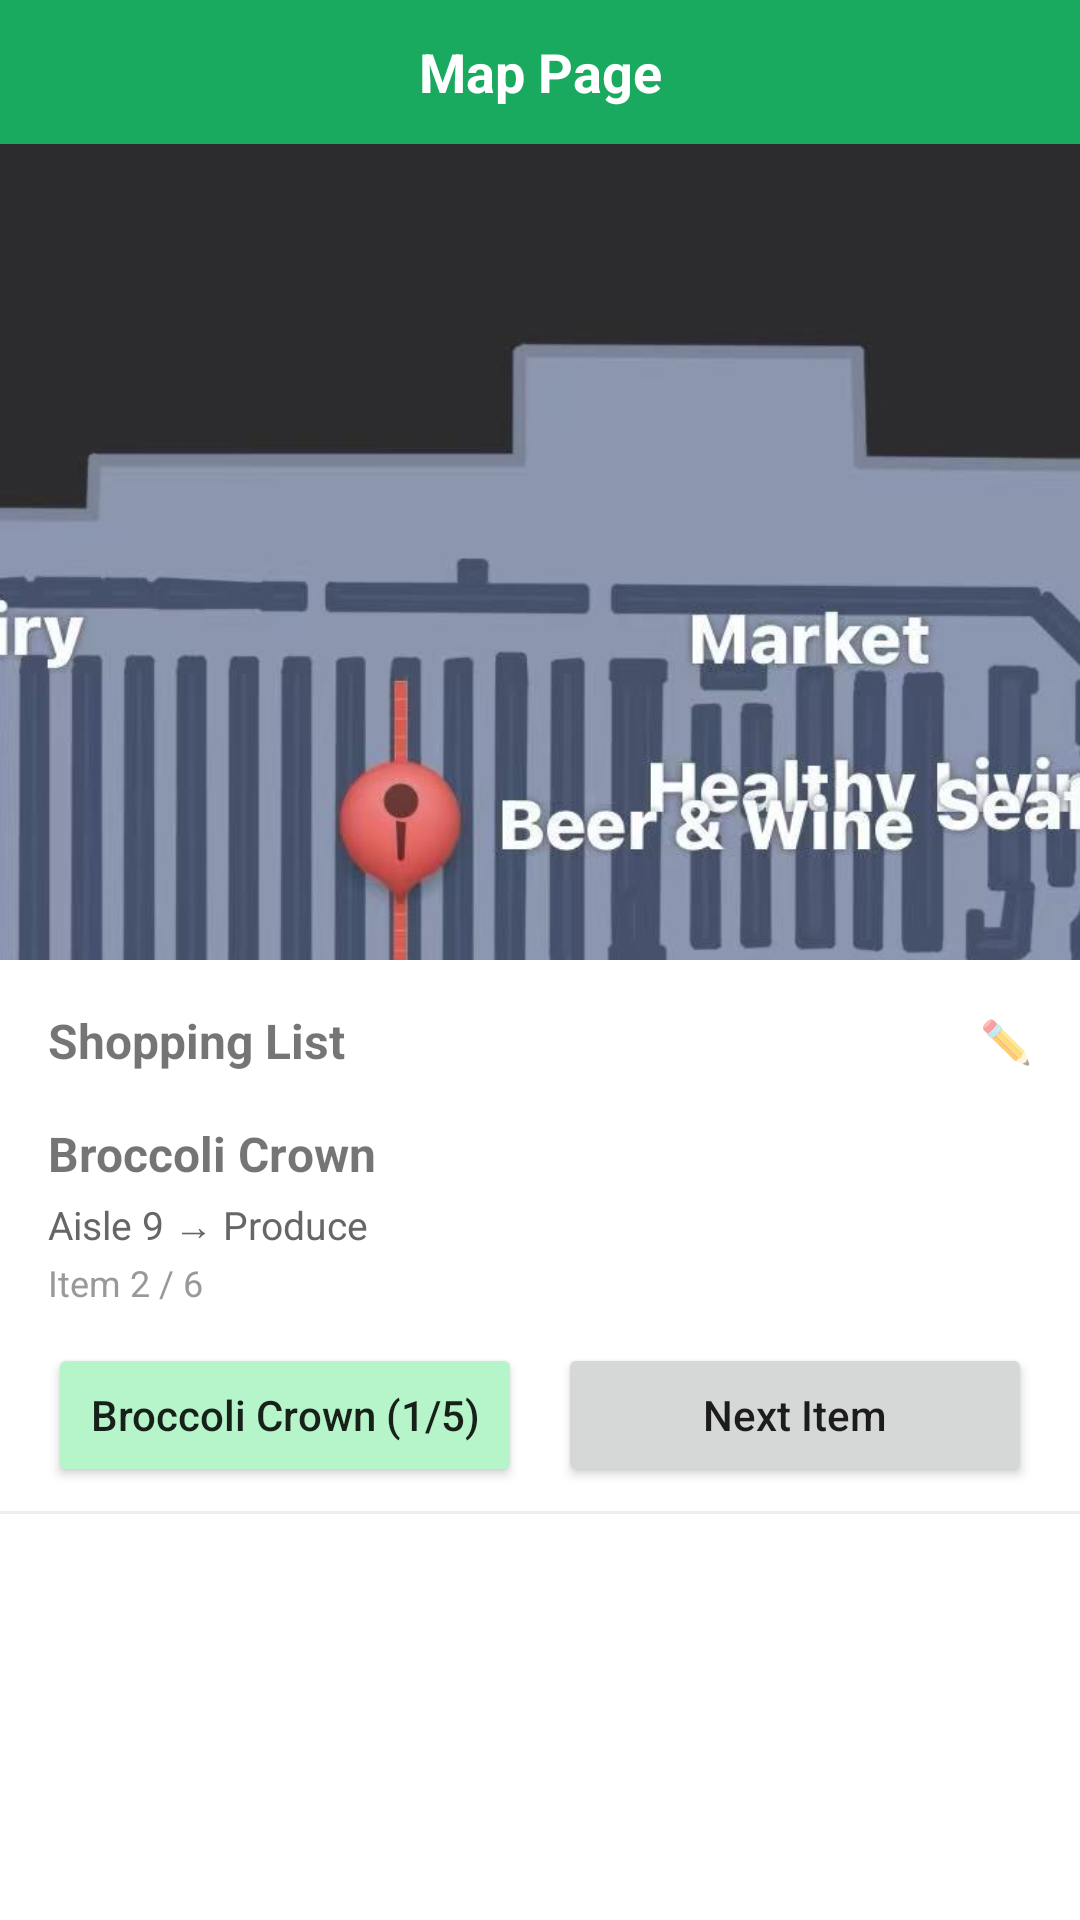

Android layout source for this screen:
<!-- AndroidManifest.xml: application theme Theme.SmartShop -->
<!-- res/layout/fragment_map.xml -->
<?xml version="1.0" encoding="utf-8"?>
<androidx.coordinatorlayout.widget.CoordinatorLayout
    xmlns:android="http://schemas.android.com/apk/res/android"
    xmlns:app="http://schemas.android.com/apk/res-auto"
    android:layout_width="match_parent"
    android:layout_height="match_parent">

    
    <LinearLayout
        android:id="@+id/map_container"
        android:layout_width="match_parent"
        android:layout_height="match_parent"
        android:orientation="vertical">

        
        <FrameLayout
            android:layout_width="match_parent"
            android:layout_height="48dp"
            android:background="#19A95F">

            <TextView
                android:id="@+id/tv_title"
                android:layout_width="match_parent"
                android:layout_height="match_parent"
                android:gravity="center"
                android:text="Map Page"
                android:textColor="#FFFFFF"
                android:textSize="18sp"
                android:textStyle="bold" />

            <ImageButton
                android:id="@+id/btn_back"
                android:layout_width="48dp"
                android:layout_height="48dp"
                android:layout_gravity="start|center_vertical"
                android:background="?attr/selectableItemBackgroundBorderless"
                android:contentDescription="Back to Shopping List"
                android:src="@drawable/ic_arrow_back"
                app:tint="@android:color/white" />

        </FrameLayout>
        


        <ImageView
            android:id="@+id/img_map"
            android:layout_width="match_parent"
            android:layout_height="0dp"
            android:layout_weight="1"
            android:background="#333333"
            android:scaleType="centerCrop"
            android:src="@drawable/store_map" />
    </LinearLayout>


    
    <LinearLayout
        android:id="@+id/bottom_sheet"
        android:layout_width="match_parent"
        android:layout_height="800dp"
        android:layout_gravity="bottom"
        android:orientation="vertical"
        android:background="@android:color/white"
        app:behavior_hideable="false"
        app:behavior_peekHeight="160dp"
        app:layout_behavior="com.google.android.material.bottomsheet.BottomSheetBehavior">

        
        <LinearLayout
            android:layout_width="match_parent"
            android:layout_height="wrap_content"
            android:orientation="horizontal"
            android:padding="16dp"
            android:gravity="center_vertical">

            <TextView
                android:id="@+id/tv_sheet_title"
                android:layout_width="0dp"
                android:layout_height="wrap_content"
                android:layout_weight="1"
                android:text="Shopping List"
                android:textSize="16sp"
                android:textStyle="bold"/>

            
            <TextView
                android:id="@+id/tv_edit"
                android:layout_width="wrap_content"
                android:layout_height="wrap_content"
                android:text="✏️" />
        </LinearLayout>

        
        <LinearLayout
            android:layout_width="match_parent"
            android:layout_height="wrap_content"
            android:orientation="vertical"
            android:paddingStart="16dp"
            android:paddingEnd="16dp">

            <TextView
                android:id="@+id/tv_item_name"
                android:layout_width="match_parent"
                android:layout_height="wrap_content"
                android:text="Broccoli Crown"
                android:textStyle="bold"
                android:textSize="16sp" />

            <TextView
                android:id="@+id/tv_instruction"
                android:layout_width="match_parent"
                android:layout_height="wrap_content"
                android:text="Aisle 9 → Produce"
                android:textSize="13sp"
                android:textColor="#666666"
                android:layout_marginTop="4dp"/>

            <TextView
                android:id="@+id/tv_progress"
                android:layout_width="match_parent"
                android:layout_height="wrap_content"
                android:text="Item 2 / 6"
                android:textSize="12sp"
                android:textColor="#999999"
                android:layout_marginTop="2dp"/>
        </LinearLayout>
        
        <LinearLayout
            android:layout_width="match_parent"
            android:layout_height="wrap_content"
            android:orientation="horizontal"
            android:paddingStart="16dp"
            android:paddingEnd="16dp"
            android:layout_marginTop="12dp">

            <Button
                android:id="@+id/btn_current_item"
                android:layout_width="0dp"
                android:layout_height="48dp"
                android:layout_weight="1"
                android:text="Broccoli Crown (1/5)"
                android:backgroundTint="#B5F5C9"
                android:textAllCaps="false" />

            <Space
                android:layout_width="12dp"
                android:layout_height="wrap_content" />

            <Button
                android:id="@+id/btn_next"
                android:layout_width="0dp"
                android:layout_height="48dp"
                android:layout_weight="1"
                android:text="Next Item"
                android:textAllCaps="false" />
        </LinearLayout>

        
        <View
            android:layout_width="match_parent"
            android:layout_height="1dp"
            android:layout_marginTop="8dp"
            android:background="#EEEEEE" />

        
        <androidx.recyclerview.widget.RecyclerView
            android:id="@+id/rv_shopping_list"
            android:layout_width="match_parent"
            android:layout_height="0dp"
            android:layout_weight="1"
            android:padding="16dp" />

    </LinearLayout>

</androidx.coordinatorlayout.widget.CoordinatorLayout>
<!-- resources referenced by this layout -->
<resources>
  <!-- drawable store_map: jpg bitmap (drawable, 114909 bytes) -->
  <style name="Theme.SmartShop" parent="Theme.MaterialComponents.DayNight.NoActionBar">
          
          <item name="colorPrimary">@color/purple_500</item>
          <item name="colorPrimaryVariant">@color/purple_700</item>
          <item name="colorOnPrimary">@color/white</item>
          
          <item name="colorSecondary">@color/teal_200</item>
          <item name="colorSecondaryVariant">@color/teal_700</item>
          <item name="colorOnSecondary">@color/black</item>
          
          <item name="android:statusBarColor">@android:color/transparent</item>
          
          <item name="android:navigationBarColor">@android:color/transparent</item>
          <item name="android:windowLightStatusBar">true</item>
  
      </style>
  <color name="purple_500">#FF6200EE</color>
  <color name="purple_700">#FF3700B3</color>
  <color name="white">#FFFFFFFF</color>
  <color name="teal_200">#FF03DAC5</color>
  <color name="teal_700">#FF018786</color>
  <color name="black">#FF000000</color>
</resources>
